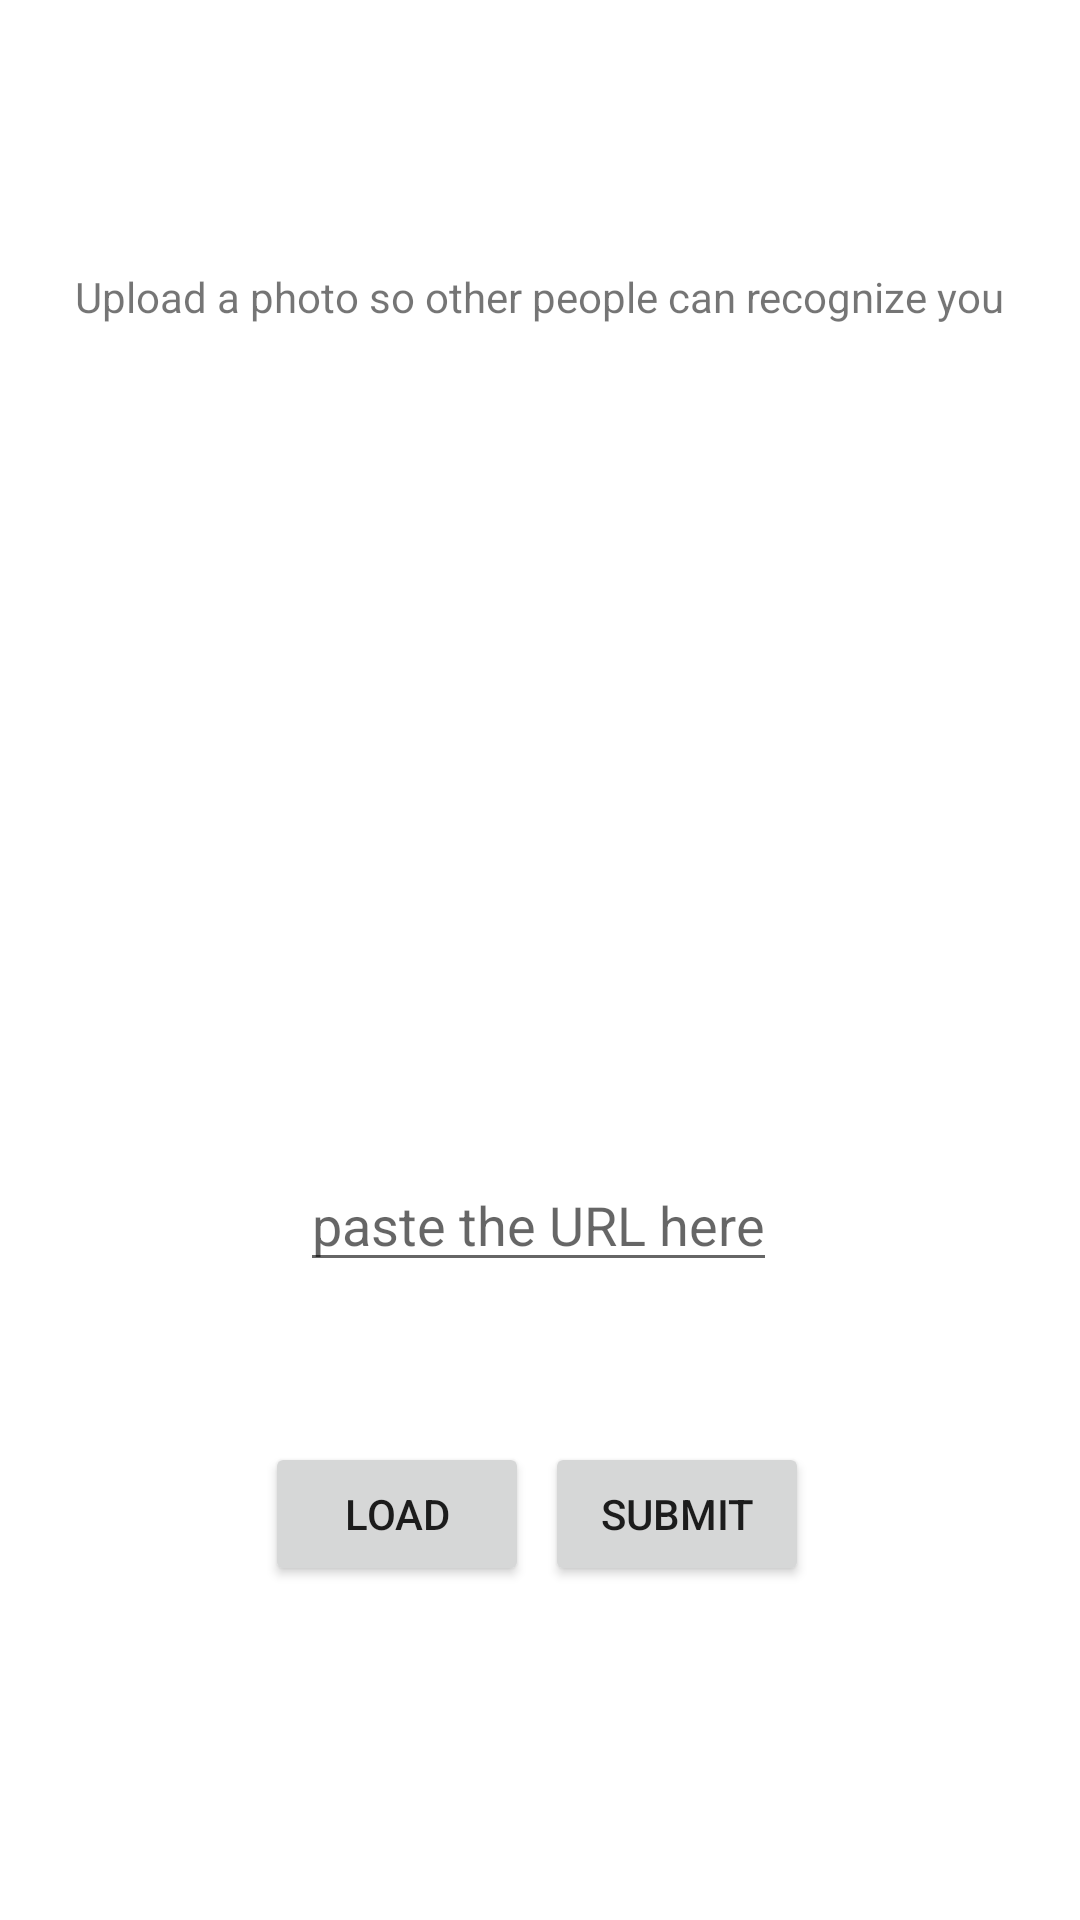

Produce the Android XML layout that renders to this screen, including the resource entries it uses.
<!-- AndroidManifest.xml: application theme Theme.Birdsofafeather -->
<!-- res/layout/activity_photo_upload.xml -->
<?xml version="1.0" encoding="utf-8"?>
<androidx.constraintlayout.widget.ConstraintLayout xmlns:android="http://schemas.android.com/apk/res/android"
    xmlns:app="http://schemas.android.com/apk/res-auto"
    xmlns:tools="http://schemas.android.com/tools"
    android:layout_width="match_parent"
    android:layout_height="match_parent"
    tools:context=".PhotoUpload">

    <Button
        android:id="@+id/submitPhotoButton"
        android:layout_width="wrap_content"
        android:layout_height="wrap_content"
        android:layout_marginTop="27dp"
        android:onClick="onSubmitClicked"
        android:text="Submit"
        app:layout_constraintBottom_toBottomOf="parent"
        app:layout_constraintEnd_toEndOf="parent"
        app:layout_constraintHorizontal_bias="0.668"
        app:layout_constraintStart_toStartOf="parent"
        app:layout_constraintTop_toTopOf="parent"
        app:layout_constraintVertical_bias="0.803" />

    <Button
        android:id="@+id/loadPhotoButton"
        android:layout_width="wrap_content"
        android:layout_height="wrap_content"
        android:layout_marginTop="27dp"
        android:onClick="onLoadClicked"
        android:text="Load"
        app:layout_constraintBottom_toBottomOf="parent"
        app:layout_constraintEnd_toEndOf="parent"
        app:layout_constraintHorizontal_bias="0.325"
        app:layout_constraintStart_toStartOf="parent"
        app:layout_constraintTop_toTopOf="parent"
        app:layout_constraintVertical_bias="0.803" />

    <TextView
        android:id="@+id/textView31"
        android:layout_width="wrap_content"
        android:layout_height="wrap_content"
        android:text="Upload a photo so other people can recognize you"
        app:layout_constraintBottom_toBottomOf="parent"
        app:layout_constraintEnd_toEndOf="parent"
        app:layout_constraintHorizontal_bias="0.498"
        app:layout_constraintStart_toStartOf="parent"
        app:layout_constraintTop_toTopOf="parent"
        app:layout_constraintVertical_bias="0.144" />

    <ImageView
        android:id="@+id/uploadedPhoto"
        android:layout_width="200sp"
        android:layout_height="200sp"
        app:layout_constraintBottom_toBottomOf="parent"
        app:layout_constraintEnd_toEndOf="parent"
        app:layout_constraintHorizontal_bias="0.497"
        app:layout_constraintStart_toStartOf="parent"
        app:layout_constraintTop_toTopOf="parent"
        app:layout_constraintVertical_bias="0.331"
        tools:srcCompat="@tools:sample/avatars" />

    <EditText
        android:id="@+id/photoUploadURL"
        android:layout_width="wrap_content"
        android:layout_height="wrap_content"
        android:hint="paste the URL here"
        app:layout_constraintBottom_toBottomOf="parent"
        app:layout_constraintEnd_toEndOf="parent"
        app:layout_constraintHorizontal_bias="0.498"
        app:layout_constraintStart_toStartOf="parent"
        app:layout_constraintTop_toTopOf="parent"
        app:layout_constraintVertical_bias="0.645" />
</androidx.constraintlayout.widget.ConstraintLayout>
<!-- resources referenced by this layout -->
<resources>
  <style name="Theme.Birdsofafeather" parent="Theme.MaterialComponents.DayNight.DarkActionBar">
          
          <item name="colorPrimary">@color/purple_500</item>
          <item name="colorPrimaryVariant">@color/purple_700</item>
          <item name="colorOnPrimary">@color/white</item>
          
          <item name="colorSecondary">@color/teal_200</item>
          <item name="colorSecondaryVariant">@color/teal_700</item>
          <item name="colorOnSecondary">@color/black</item>
          
          <item name="android:statusBarColor" tools:targetApi="l">?attr/colorPrimaryVariant</item>
          
      </style>
  <!-- not gathered from this repository: default colours our renderer supplied (Android Studio template values) -->
  <color name="purple_500">#FF6200EE</color>
  <color name="purple_700">#FF3700B3</color>
  <color name="teal_200">#FF03DAC5</color>
  <color name="teal_700">#FF018786</color>
  <color name="black">#FF000000</color>
  <color name="white">#FFFFFFFF</color>
</resources>
